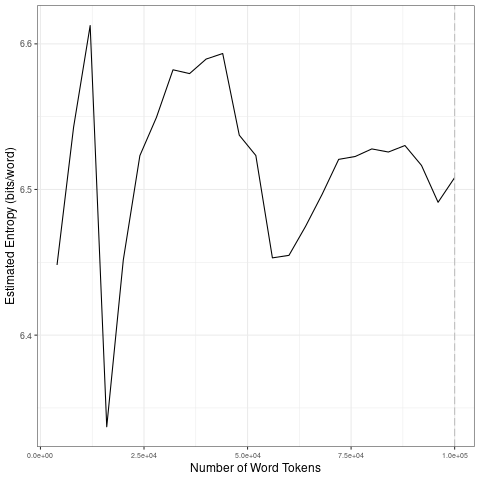

Data behind this chart, as committed beside it:
file, entropy.Corpus.Size, entropy.Entropy, sd.Corpus.Size, sd.SD
data/2021_by_en/2021-06-06_tokens_1-gram…, 4000, 6.448, 20000, 0.1046
data/2021_by_en/2021-06-06_tokens_1-gram…, 8000, 6.543, 40000, 0.02782
data/2021_by_en/2021-06-06_tokens_1-gram…, 12000, 6.613, 60000, 0.05945
data/2021_by_en/2021-06-06_tokens_1-gram…, 16000, 6.337, 80000, 0.02242
data/2021_by_en/2021-06-06_tokens_1-gram…, 20000, 6.452, 1e+05, 0.01548
data/2021_by_en/2021-06-06_tokens_1-gram…, 24000, 6.523, 20000, 0.1046
data/2021_by_en/2021-06-06_tokens_1-gram…, 28000, 6.549, 40000, 0.02782
data/2021_by_en/2021-06-06_tokens_1-gram…, 32000, 6.582, 60000, 0.05945
data/2021_by_en/2021-06-06_tokens_1-gram…, 36000, 6.58, 80000, 0.02242
data/2021_by_en/2021-06-06_tokens_1-gram…, 40000, 6.59, 1e+05, 0.01548
data/2021_by_en/2021-06-06_tokens_1-gram…, 44000, 6.593, 20000, 0.1046
data/2021_by_en/2021-06-06_tokens_1-gram…, 48000, 6.537, 40000, 0.02782
data/2021_by_en/2021-06-06_tokens_1-gram…, 52000, 6.523, 60000, 0.05945
data/2021_by_en/2021-06-06_tokens_1-gram…, 56000, 6.453, 80000, 0.02242
data/2021_by_en/2021-06-06_tokens_1-gram…, 60000, 6.455, 1e+05, 0.01548
data/2021_by_en/2021-06-06_tokens_1-gram…, 64000, 6.475, 20000, 0.1046
data/2021_by_en/2021-06-06_tokens_1-gram…, 68000, 6.497, 40000, 0.02782
data/2021_by_en/2021-06-06_tokens_1-gram…, 72000, 6.521, 60000, 0.05945
data/2021_by_en/2021-06-06_tokens_1-gram…, 76000, 6.523, 80000, 0.02242
data/2021_by_en/2021-06-06_tokens_1-gram…, 80000, 6.528, 1e+05, 0.01548
data/2021_by_en/2021-06-06_tokens_1-gram…, 84000, 6.526, 20000, 0.1046
data/2021_by_en/2021-06-06_tokens_1-gram…, 88000, 6.53, 40000, 0.02782
data/2021_by_en/2021-06-06_tokens_1-gram…, 92000, 6.517, 60000, 0.05945
data/2021_by_en/2021-06-06_tokens_1-gram…, 96000, 6.491, 80000, 0.02242
data/2021_by_en/2021-06-06_tokens_1-gram…, 1e+05, 6.508, 1e+05, 0.01548
